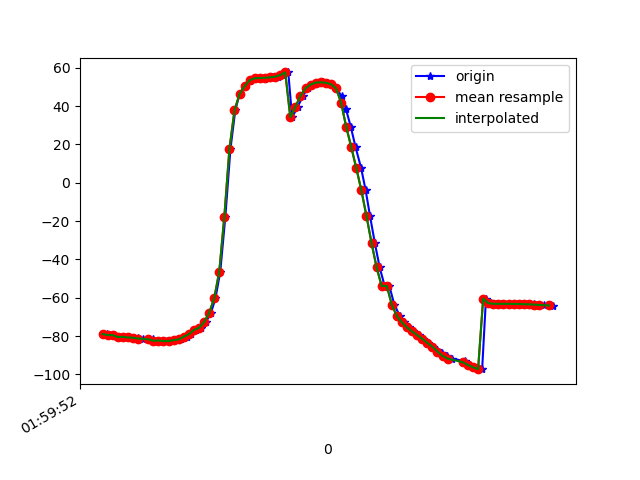

The table this chart was drawn from, first rows:
1617760792119, 456428743018362, -78.925766, 12.564963, -8.073754
1617760792127, 456428762249132, -79.46, 13.3, -9.596
1617760792145, 456428781479902, -79.51, 13.35, -9.644
1617760792164, 456428800710672, -80.47, 14.42, -10.03
1617760792183, 456428819941442, -80.38, 14.44, -10.34
1617760792203, 456428839172212, -80.72, 14.82, -10.15
1617760792222, 456428858402982, -80.83, 14.99, -10.94
1617760792240, 456428877633752, -80.85, 15, -11.01
1617760792259, 456428896864522, -81.65, 15.87, -10.92
1617760792281, 456428916095292, -81.55, 15.73, -11.38
1617760792298, 456428935326062, -81.73, 15.77, -11.42
1617760792316, 456428954556832, -82.43, 16.6, -12.27
1617760792336, 456428973787602, -82.3, 16.6, -12.48
1617760792354, 456428993018372, -82.58, 17.02, -12.28
1617760792373, 456429012249142, -82.6, 18.34, -13.1
1617760792395, 456429031479912, -82.06, 20.64, -13.06
1617760792411, 456429050710682, -81.72, 24.86, -13.02
1617760792432, 456429069941452, -80.34, 29.9, -15.05
1617760792450, 456429089172222, -79, 35.95, -16.37
1617760792468, 456429108402992, -76.79, 40.78, -13.48
1617760792489, 456429127633762, -75.67, 51.67, -19.75
1617760792507, 456429146864532, -72.71, 59.59, -23.57
1617760792527, 456429166095302, -67.98, 66.85, -29.52
1617760792545, 456429185326072, -60.33, 72.92, -38.61
1617760792564, 456429204556842, -46.31, 77.76, -54.28
1617760792584, 456429223787612, -17.65, 80.67, -84.71
1617760792604, 456429243018382, 17.56, 79.95, -121.8
1617760792623, 456429262249152, 37.71, 76.81, -143.9
1617760792640, 456429281479922, 46.29, 73.62, -154.2
1617760792660, 456429300710692, 50.42, 70.8, -159.8
1617760792680, 456429319941462, 52.84, 68.17, -163.7
1617760792696, 456429339172232, 54.08, 66.09, -166
1617760792715, 456429358403002, 54.52, 64.69, -167
1617760792735, 456429377633772, 54.62, 63.68, -167.2
1617760792754, 456429396864542, 54.74, 62.81, -166.9
1617760792772, 456429416095312, 54.95, 62.03, -166.1
1617760792791, 456429435326082, 55.32, 61.5, -164.6
1617760792813, 456429454556852, 56.14, 61.32, -163
1617760792832, 456429473787622, 57.53, 61.27, -161.1
1617760792847, 456429493018392, 34.13, 61.03, -141.7
1617760792869, 456429512249162, 39.58, 61.01, -147
1617760792890, 456429531479932, 45.32, 60.74, -151.7
1617760792908, 456429550710702, 49.28, 60.75, -151.5
1617760792926, 456429569941472, 51.21, 61.67, -147.5
1617760792945, 456429589172242, 52.25, 63.45, -142.6
1617760792967, 456429608403012, 52.37, 65.71, -137
1617760792983, 456429627633782, 52.15, 68.46, -131.6
1617760793002, 456429646864552, 51.41, 70.82, -126.4
1617760793021, 456429666095322, 49.27, 72.43, -120.2
1617760793042, 456429685326092, 45.17, 73.57, -112.9
1617760793059, 456429704556862, 38.52, 74.6, -103.7
1617760793078, 456429723787632, 29.31, 75.47, -92.79
1617760793097, 456429743018402, 18.67, 75.99, -81.23
1617760793119, 456429762249172, 7.623, 76.08, -69.92
1617760793137, 456429781479942, -3.981, 75.78, -58.8
1617760793154, 456429800710712, -17.29, 74.76, -46.56
1617760793173, 456429819941482, -31.38, 72.34, -33.95
1617760793192, 456429839172252, -44.1, 67.96, -22.94
1617760793212, 456429858403022, -53.92, 61.81, -14.94
1617760793230, 456429877633792, -53.75, 56.51, -25.65
1617760793250, 456429896864562, -63.64, 50.38, -13.25
... 33 more rows
